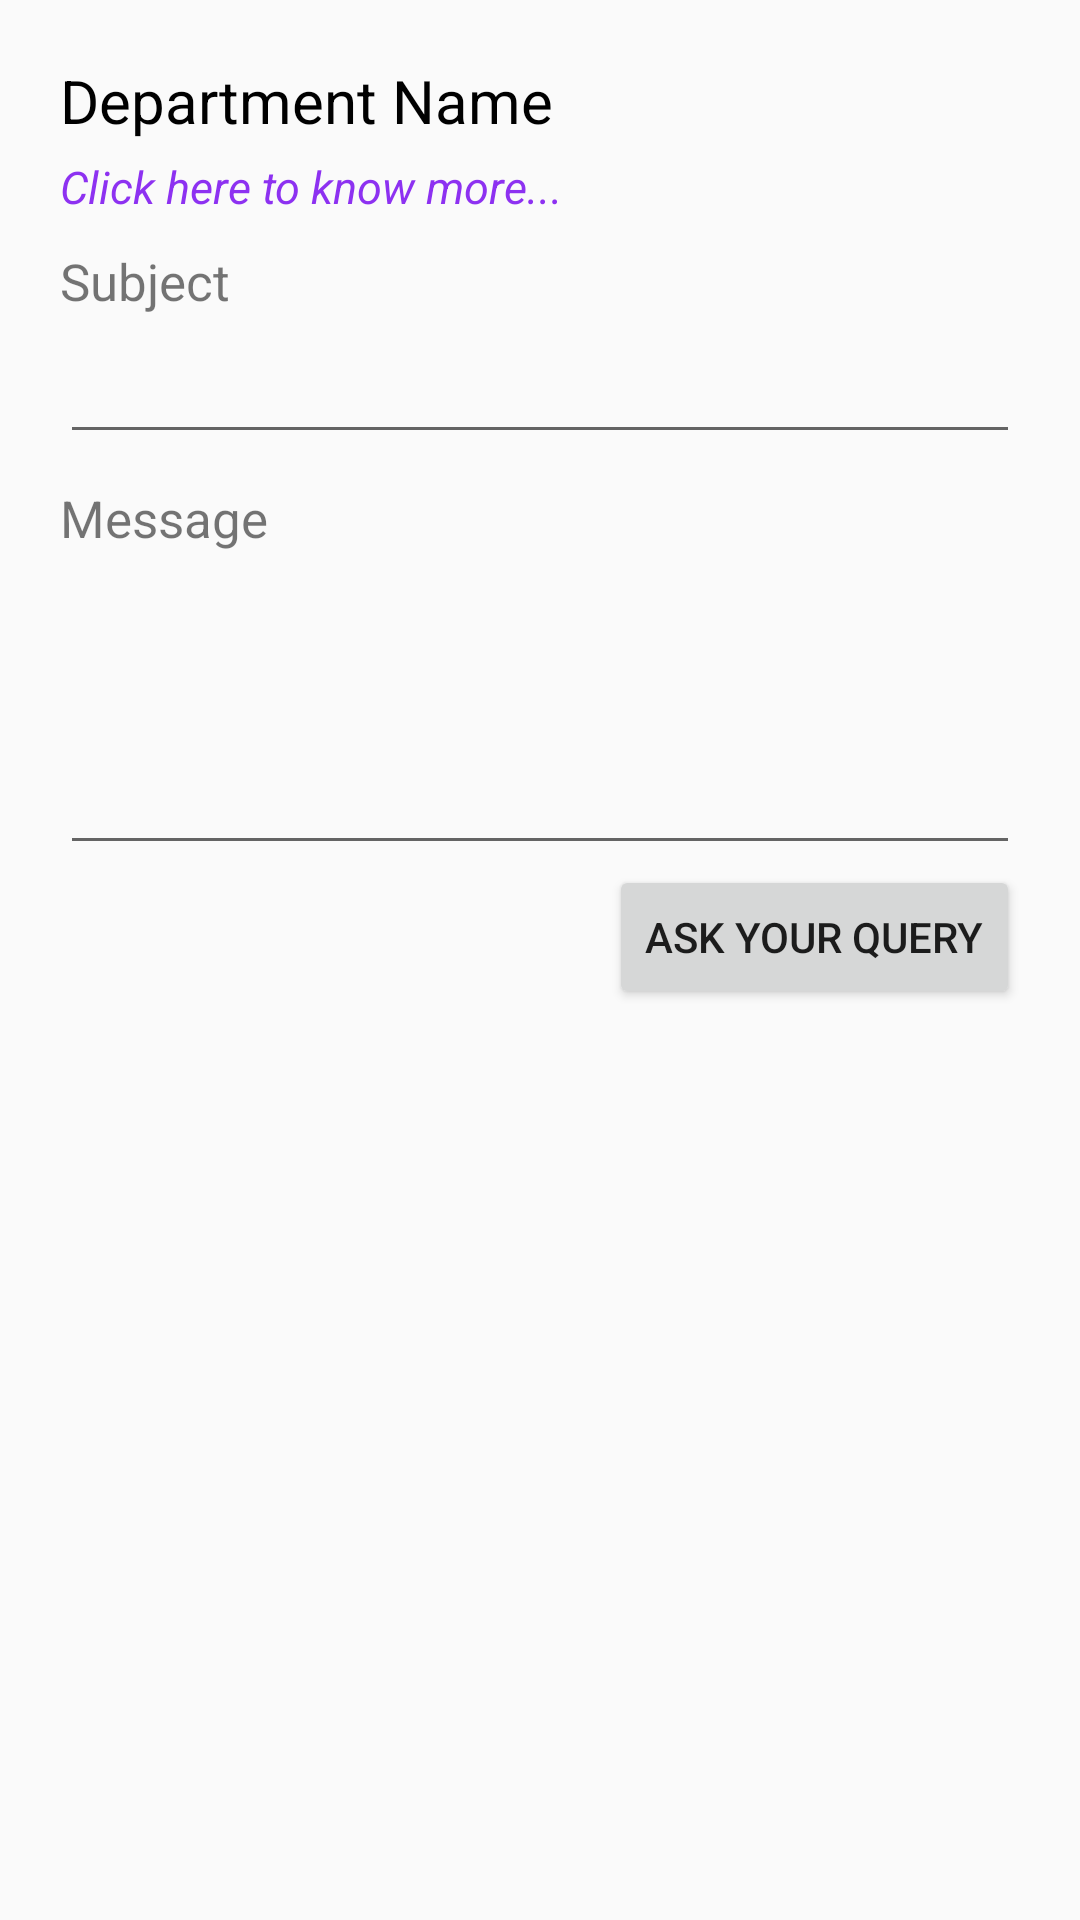

Produce the Android XML layout that renders to this screen, including the resource entries it uses.
<!-- AndroidManifest.xml: application theme AppTheme -->
<!-- res/layout/activity_mail_send.xml -->
<?xml version="1.0" encoding="utf-8"?>
<LinearLayout xmlns:android="http://schemas.android.com/apk/res/android"
    android:orientation="vertical"
    xmlns:tools="http://schemas.android.com/tools" android:layout_width="match_parent"
    android:layout_height="match_parent"
    android:paddingLeft="20dp"
    android:paddingRight="20dp"
    android:paddingTop="20dp"
    android:paddingBottom="20dp"
    tools:context=".MainActivity">

    <TextView
        android:text="Department Name"
        android:id="@+id/deptName"
        android:textSize="20sp"
        android:textColor="@color/justBLack"
        android:layout_width="wrap_content"
        android:layout_height="wrap_content"/>

    <TextView
        android:id="@+id/moreinfo"
        android:layout_marginTop="5dp"
        android:text="Click here to know more..."
        android:textStyle="italic"
        android:textColor="#8d31f1"
        android:textSize="15sp"
        android:layout_width="wrap_content"
        android:layout_height="wrap_content" />

    <TextView
        android:layout_marginTop="10dp"
        android:text="Subject"
        android:textSize="17sp"
        android:layout_width="wrap_content"
        android:layout_height="wrap_content" />
    <EditText
        android:layout_marginTop="5dp"
        android:layout_width="match_parent"
        android:layout_height="wrap_content"
        android:id="@+id/editTextSubject" />
    <TextView
        android:text="Message"
        android:textSize="17sp"

        android:layout_marginTop="10dp"
        android:layout_width="wrap_content"
        android:layout_height="wrap_content" />
    <EditText
        android:lines="4"
        android:layout_width="match_parent"
        android:layout_height="wrap_content"
        android:id="@+id/editTextMessage" />
    <Button
        android:layout_width="wrap_content"
        android:layout_height="wrap_content"
        android:layout_gravity="right"
        android:id="@+id/buttonSend"
        android:text="Ask your query"/>
</LinearLayout>
<!-- resources referenced by this layout -->
<resources>
  <color name="justBLack">#000000</color>
  <style name="AppTheme" parent="Theme.AppCompat.Light.NoActionBar">
          
          <item name="colorPrimary">@color/colorPrimary</item>
          <item name="colorPrimaryDark">@color/white</item>
          <item name="colorAccent">@color/colorAccent</item>
      </style>
  <color name="colorPrimary">#3F51B5</color>
  <color name="white">#ffffff</color>
  <color name="colorAccent">#FF4081</color>
</resources>
